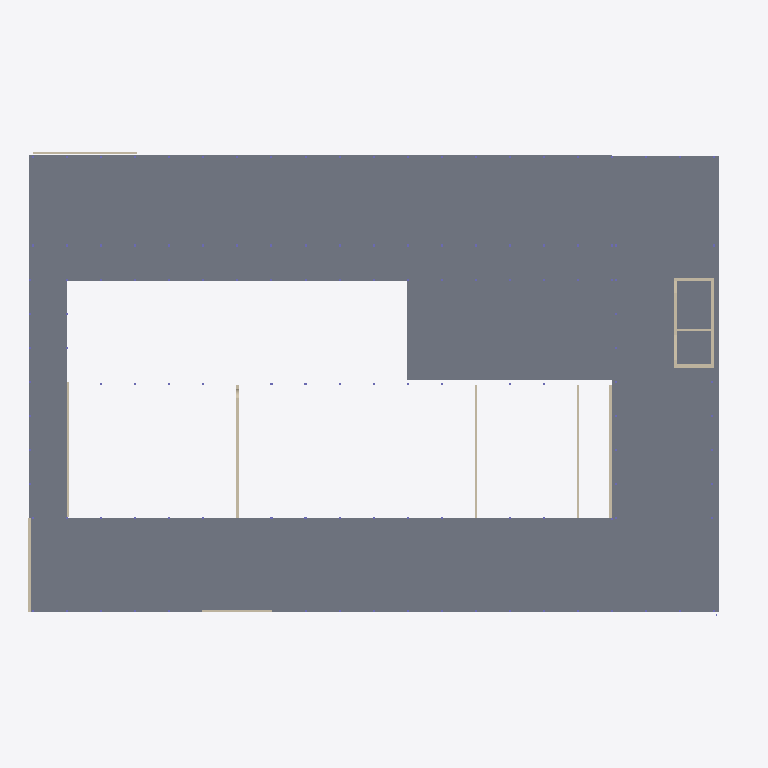
Plan cut of the same IFC building model at storey '2nd floor' (level 7.50 m, cut at 8.90 m), seen from above with north up, elements coloured by IFC class: 13 walls (beige), 6 slabs (grey). Cut surfaces are drawn darker.
Extent 66.8 m × 43.6 m × 16.4 m (x, y, z). Storeys (6): Basement at 0.00 m; 1st floor at 4.00 m; 2nd floor at 7.50 m; Auditorium at 10.50 m; 3rd floor at 12.00 m; Roof at 15.50 m. Elements (634): 373 IfcColumn, 165 IfcBeam, 58 IfcWall, 28 IfcSlab, 10 IfcBuildingElementProxy.

HEADER;
FILE_DESCRIPTION(('ViewDefinition [CoordinationView, QuantityTakeOffAddOnView]','RevitIdentifiers [ContentGUID: 6dcc5eaa-7312-482b-bc25-7413a42eb957, VersionGUID: e0769588-674d-4749-881d-1aee970039cd, NumberOfSaves: 276]','CoordinateReference [CoordinateBase: Shared Coordinates, ProjectSite: Default Site]'),'2;1');
FILE_NAME('26-01-D-STR.ifc','2026-06-22T21:46:18+01:00',(''),(''),'ODA SDAI 25.12','Autodesk - Revit 26.4.0.32 (ENU) - 26.4.0.32','');
FILE_SCHEMA(('IFC4X3'));
ENDSEC;
DATA;
#18=IFCPROJECT('1jp5wgSn98AxmbT1DRqKQd',#6,'0001',$,$,'Project Name','Project Status',(#13),#43563);
#48=IFCSITE('1jp5wgSn98AxmbT1DRqKQb',#6,'Default',$,$,#47,$,$,.ELEMENT.,(42,21,31,181945),(-71,-3,-24,-263305),0.0,$,$);
#22=IFCBUILDING('1jp5wgSn98AxmbT1DRqKQc',#6,'',$,$,#21,$,'',.ELEMENT.,$,$,#19);
#25=IFCBUILDINGSTOREY('3Aw$FV5MbAufEo59pkoNgA',#6,'Basement',$,$,#24,$,'Basement',.ELEMENT.,0.0);
#29=IFCBUILDINGSTOREY('3kSL0VGKv3gxJCujeqtuJj',#6,'1st floor',$,$,#28,$,'1st floor',.ELEMENT.,4000.0000000000005);
#33=IFCBUILDINGSTOREY('3Jcm064Vn2iOWhSW$AdvQ5',#6,'2nd floor',$,$,#32,$,'2nd floor',.ELEMENT.,7500.000000000001);
#37=IFCBUILDINGSTOREY('0D$ytGqYXFjuMNotWCwx7r',#6,'Auditorium',$,$,#36,$,'Auditorium',.ELEMENT.,10500.0);
#41=IFCBUILDINGSTOREY('0LIBF5WAf0aut2ABf1cY8c',#6,'3rd floor',$,$,#40,$,'3rd floor',.ELEMENT.,12000.0);
#45=IFCBUILDINGSTOREY('2PY6zVO0D1cQi5c$rnm7Rn',#6,'Roof',$,$,#44,$,'Roof',.ELEMENT.,15500.0);
#25316=IFCSLAB('12xi6dsyvDThusalMGrswP',#6,'Floor:Concrete 100mm:459081',$,$,#25269,#25288,'459081',.FLOOR.);
#28853=IFCSLAB('1Lcnvyahb6rwDzUea2H130',#6,'Floor:Concrete 100mm:489917',$,$,#28843,#28852,'489917',.FLOOR.);
#28548=IFCSLAB('2gpQOXHJr0UeTlu3GtntwJ',#6,'Floor:Timber 140mm:480363',$,$,#28538,#28547,'480363',.FLOOR.);
#25317=IFCSLAB('3zVjLQR5tgK0hvmt5kQ5dh',#6,'Floor:Concrete 100mm:459081:2',$,$,#25298,#25297,'459081',.FLOOR.);
#36474=IFCSLAB('1eJ1GnM7nEH8F$6OB0D0V7',#6,'Floor:Concrete 200mm:688540',$,$,#36464,#36473,'688540',.FLOOR.);
#28960=IFCSLAB('1Lcnvyahb6rwDzUea2H12J',#6,'Floor:Concrete 100mm:489966',$,$,#28950,#28959,'489966',.FLOOR.);
#16058=IFCWALL('0juuILpVP6_QYAGELVehYe',#6,'Basic Wall:Concrete - 220mm:370061',$,$,#16046,#16050,'370061',.SHEAR.);
#16176=IFCWALL('0juuILpVP6_QYAGELVehYh',#6,'Basic Wall:Concrete - 220mm:370062',$,$,#16164,#16168,'370062',.SHEAR.);
#19189=IFCWALL('0lgMJtHWn8fwavAGEiQx_e',#6,'Basic Wall:Concrete - 200mm:406583',$,$,#19144,#19148,'406583',.SHEAR.);
#16008=IFCWALL('0juuILpVP6_QYAGELVehYf',#6,'Basic Wall:Concrete - 220mm:370060',$,$,#15996,#16000,'370060',.SHEAR.);
#15308=IFCWALL('2BJ6J5gaP9B9p5bPIVvwG_',#6,'Basic Wall:Concrete - 300mm:354693',$,$,#15281,#15285,'354693',.SHEAR.);
#16254=IFCWALL('0juuILpVP6_QYAGELVehYg',#6,'Basic Wall:Concrete - 220mm:370063',$,$,#16242,#16246,'370063',.SHEAR.);
#16360=IFCWALL('0juuILpVP6_QYAGELVehYr',#6,'Basic Wall:Concrete - 220mm:370064',$,$,#16348,#16352,'370064',.SHEAR.);
#36234=IFCWALL('1eeLV6jJ5EPxuVLMRUoUBF',#6,'Basic Wall:Concrete - 300mm:680579',$,$,#36222,#36226,'680579',.SHEAR.);
#15533=IFCWALL('2BJ6J5gaP9B9p5bPIVvwOK',#6,'Basic Wall:Concrete - 200mm:355247',$,$,#15521,#15525,'355247',.SHEAR.);
#35409=IFCWALL('2wIyQoFp50SwPRAw1s6GBJ',#6,'Basic Wall:Concrete - 300mm:676083',$,$,#35386,#35390,'676083',.SHEAR.);
#16438=IFCWALL('0juuILpVP6_QYAGELVehGD',#6,'Basic Wall:Concrete - 200mm:370984',$,$,#16426,#16430,'370984',.SHEAR.);
#35162=IFCWALL('2wIyQoFp50SwPRAw1s6Hvp',#6,'Basic Wall:Concrete - 300mm:674899',$,$,#35139,#35143,'674899',.SHEAR.);
#31078=IFCWALL('2Q35v0rOfDqALZ73R2hFK_',#6,'Basic Wall:Concrete - 250mm:580158',$,$,#31066,#31070,'580158',.NOTDEFINED.);
ENDSEC;
